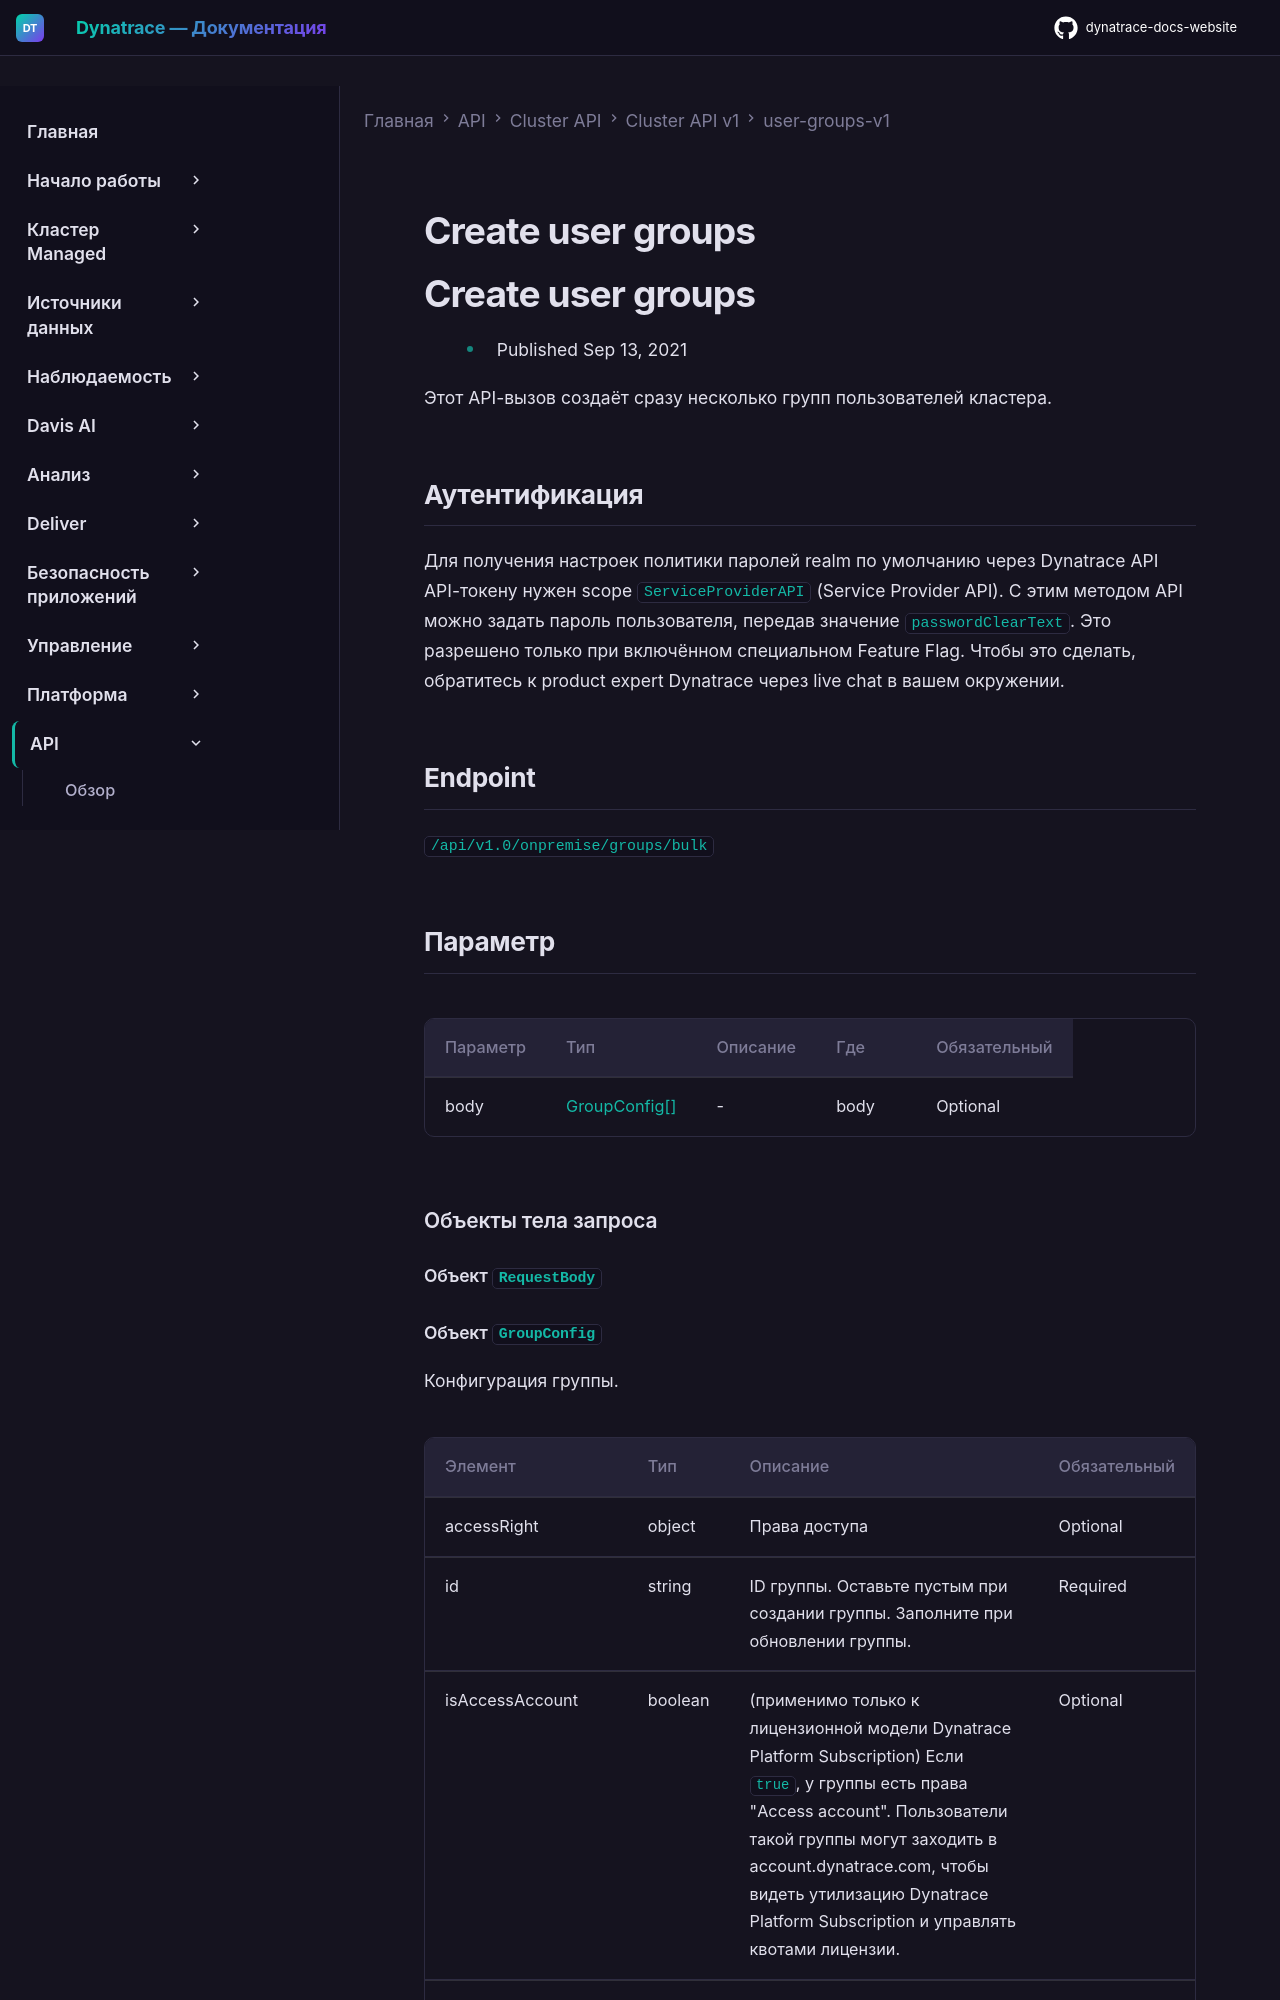

repository: Yerkebulan-Ardabayev/dynatrace-docs-website · page: managed-ru/dynatrace-api/cluster-api/cluster-api-v1/user-groups-v1/post-create-users-groups/index.html · generator: mkdocs

---
title: Create user groups
source: https://docs.dynatrace.com/managed/dynatrace-api/cluster-api/cluster-api-v1/user-groups-v1/post-create-users-groups
scraped: 2026-05-12T12:12:31.012772
---

# Create user groups

# Create user groups

* Published Sep 13, 2021

Этот API-вызов создаёт сразу несколько групп пользователей кластера.

## Аутентификация

Для получения настроек политики паролей realm по умолчанию через Dynatrace API API-токену нужен scope `ServiceProviderAPI` (Service Provider API). С этим методом API можно задать пароль пользователя, передав значение `passwordClearText`. Это разрешено только при включённом специальном Feature Flag. Чтобы это сделать, обратитесь к product expert Dynatrace через live chat в вашем окружении.

## Endpoint

`/api/v1.0/onpremise/groups/bulk`
